Run: headless pygame with SDL's dummy video driver; simulated clock (each Clock.tick advances the game by its frame time, no real sleeping); random seed 0; keys injected as events and as key.get_pressed() state; no mouse input.
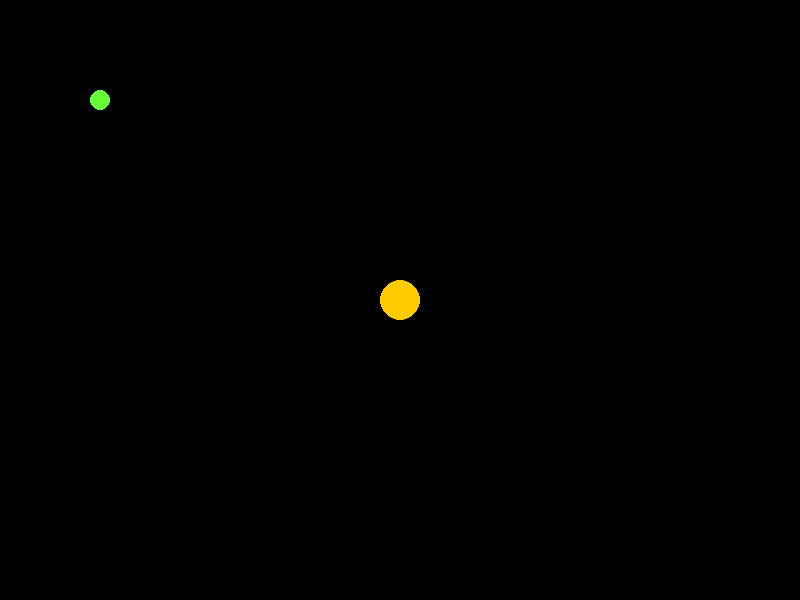
Frame 1 of 4 · flips 1–60 · no input
Frame 2 of 4 · flips 61–180 · tapped SPACE, RETURN · held RIGHT (→), D · screen unchanged from frame 1, image omitted
Frame 3 of 4 · flips 181–300 · held DOWN (↓), S · screen unchanged from frame 2, image omitted
Frame 4 of 4 · flips 301–420 · held LEFT (←), A, UP (↑), W · screen unchanged from frame 3, image omitted

The pygame program that drew these frames:

import pygame, sys

# Initialize Pygame
pygame.init()

# Global Constants
width = 800
height = 600
center = (width // 2, height // 2)

# Set up the window
window = pygame.display.set_mode((800, 600))


# Main Loop
while True:
    for event in pygame.event.get():
        if event.type == pygame.QUIT:
            pygame.quit()
            sys.exit()

    pygame.draw.circle(window, (255, 204, 0), center, 20)
    pygame.draw.circle(window, (102, 255, 51), (100,100), 10)

    # Update the window
    pygame.display.update()
